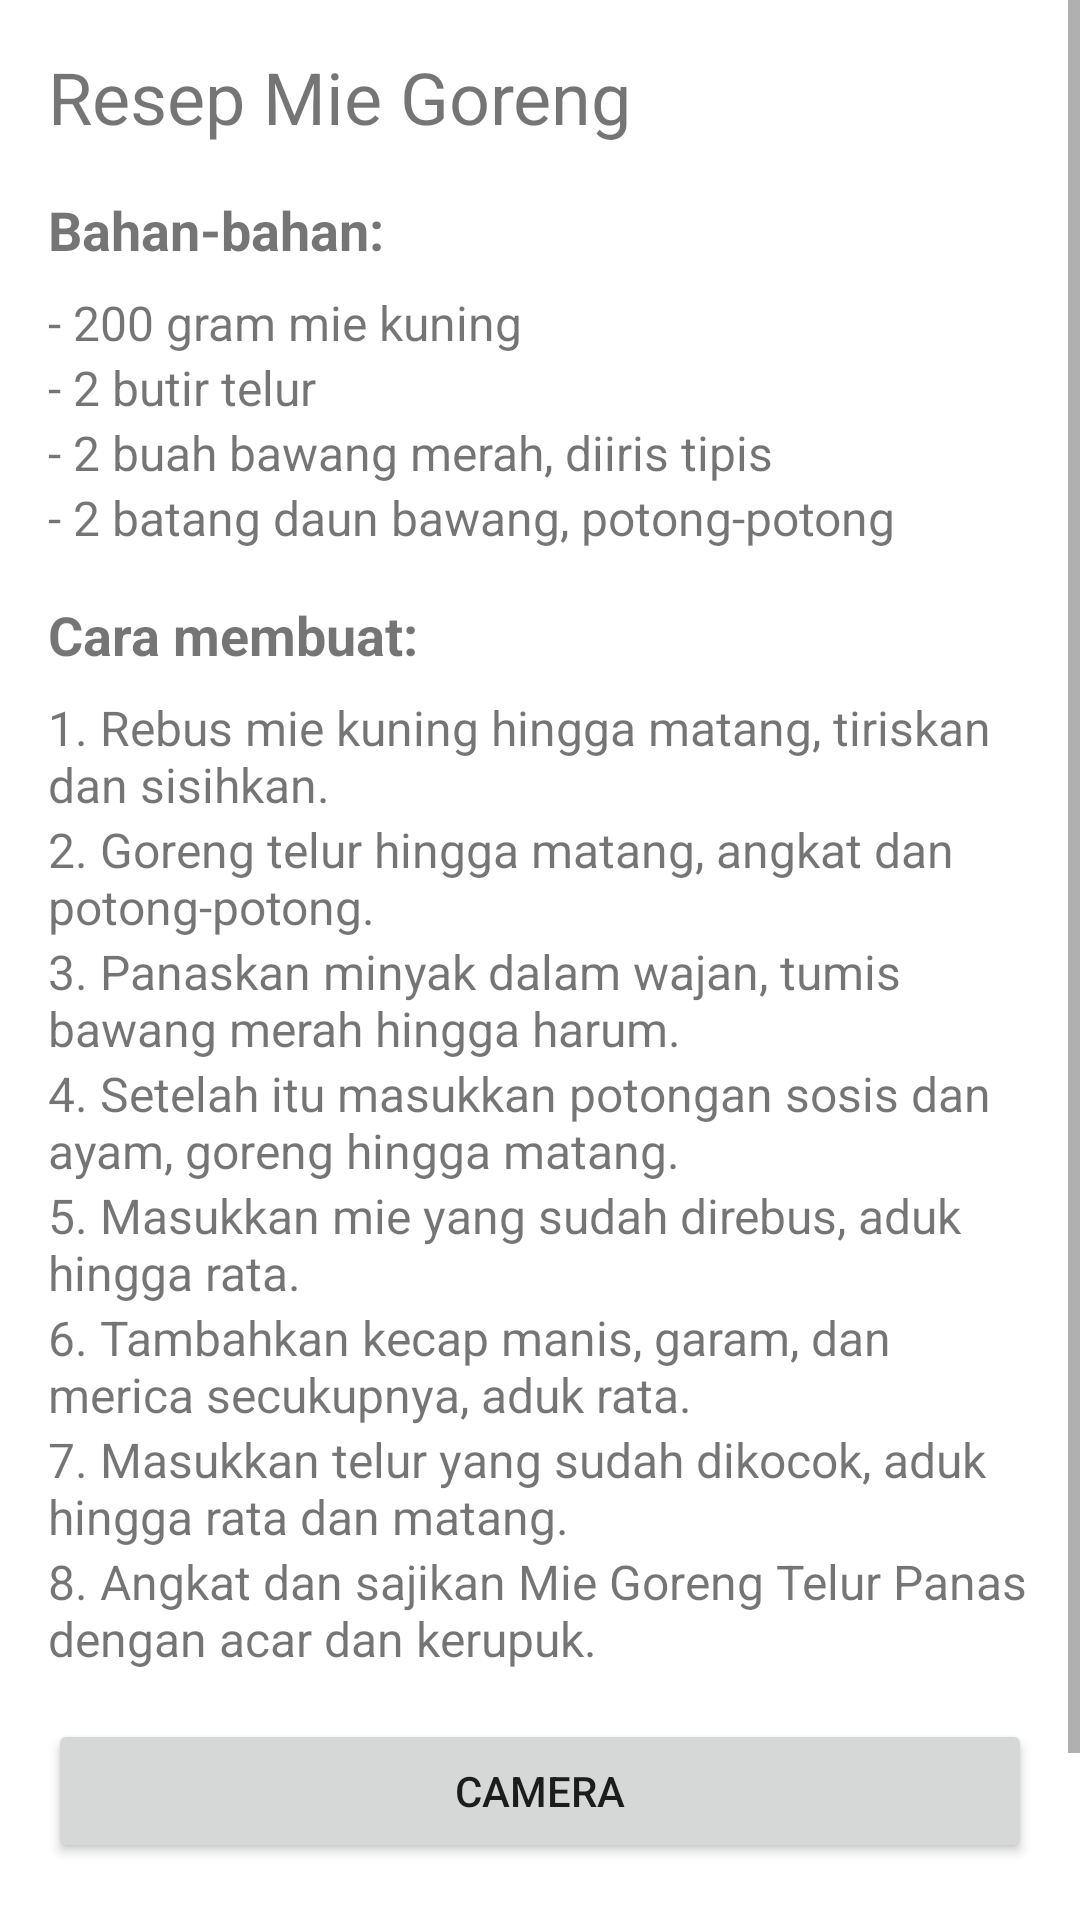

Here is an Android app screen rendered from its layout file. Give the layout XML and the strings, colors and styles it references.
<!-- AndroidManifest.xml: application theme Theme.UTS_AplikasiResepMasakan -->
<!-- res/layout/activity_mie_goreng.xml -->
<?xml version="1.0" encoding="utf-8"?>
<ScrollView xmlns:android="http://schemas.android.com/apk/res/android"
    xmlns:app="http://schemas.android.com/apk/res-auto"
    xmlns:tools="http://schemas.android.com/tools"
    android:layout_width="match_parent"
    android:layout_height="match_parent"
    tools:context=".MieGorengActivity">

    <LinearLayout
        android:layout_width="match_parent"
        android:layout_height="wrap_content"
        android:orientation="vertical"
        android:padding="16dp">

        <TextView
            android:id="@+id/nama_resep"
            android:layout_width="match_parent"
            android:layout_height="wrap_content"
            android:text="Resep Mie Goreng"
            android:textSize="24sp" />

    <TextView
        android:layout_width="match_parent"
        android:layout_height="wrap_content"
        android:layout_marginTop="16dp"
        android:text="Bahan-bahan:"
        android:textSize="18sp"
        android:textStyle="bold" />

    <TextView
        android:layout_width="match_parent"
        android:layout_height="wrap_content"
        android:layout_marginTop="8dp"
        android:text="- 200 gram mie kuning"
        android:textSize="16sp" />

    <TextView
        android:layout_width="match_parent"
        android:layout_height="wrap_content"
        android:text="- 2 butir telur"
        android:textSize="16sp" />

    <TextView
        android:id="@+id/bahan_goreng_telur"
        android:layout_width="match_parent"
        android:layout_height="wrap_content"
        android:text="- 2 buah bawang merah, diiris tipis"
        android:textSize="16sp" />

    <TextView
        android:id="@+id/bahan_potong_potong"
        android:layout_width="match_parent"
        android:layout_height="wrap_content"
        android:text="- 2 batang daun bawang, potong-potong"
        android:textSize="16sp" />

    <TextView
        android:layout_width="match_parent"
        android:layout_height="wrap_content"
        android:layout_marginTop="16dp"
        android:text="Cara membuat:"
        android:textSize="18sp"
        android:textStyle="bold" />

    <TextView
        android:layout_width="match_parent"
        android:layout_height="wrap_content"
        android:layout_marginTop="8dp"
        android:text="1. Rebus mie kuning hingga matang, tiriskan dan sisihkan."
        android:textSize="16sp" />

    <TextView
        android:layout_width="match_parent"
        android:layout_height="wrap_content"
        android:text="2. Goreng telur hingga matang, angkat dan potong-potong."
        android:textSize="16sp" />

    <TextView
        android:id="@+id/langkah_goreng_telur"
        android:layout_width="match_parent"
        android:layout_height="wrap_content"
        android:text="3. Panaskan minyak dalam wajan, tumis bawang merah hingga harum."
        android:textSize="16sp" />

        <TextView
            android:id="@+id/langkah_potong"
            android:layout_width="match_parent"
            android:layout_height="wrap_content"
            android:text="4. Setelah itu masukkan potongan sosis dan ayam, goreng hingga matang."
            android:textSize="16sp" />

        <TextView
            android:id="@+id/langkah_masukkan_mie"
            android:layout_width="match_parent"
            android:layout_height="wrap_content"
            android:text="5. Masukkan mie yang sudah direbus, aduk hingga rata."
            android:textSize="16sp" />

        <TextView
            android:id="@+id/langkah_tambahkan_bumbu"
            android:layout_width="match_parent"
            android:layout_height="wrap_content"
            android:text="6. Tambahkan kecap manis, garam, dan merica secukupnya, aduk rata."
            android:textSize="16sp" />

        <TextView
            android:id="@+id/langkah_masukkan_telor"
            android:layout_width="match_parent"
            android:layout_height="wrap_content"
            android:text="7. Masukkan telur yang sudah dikocok, aduk hingga rata dan matang."
            android:textSize="16sp" />

        <TextView
            android:id="@+id/langkah_angkat"
            android:layout_width="match_parent"
            android:layout_height="wrap_content"
            android:text="8. Angkat dan sajikan Mie Goreng Telur Panas dengan acar dan kerupuk."
            android:textSize="16sp" />

        <Button
            android:id="@+id/button_camera"
            android:layout_width="match_parent"
            android:layout_height="wrap_content"
            android:layout_centerHorizontal="true"
            android:text="Camera"
            android:layout_marginTop="16dp"
            android:onClick="openCameraActivity" />

        <Button
            android:id="@+id/button_maps"
            android:layout_width="match_parent"
            android:layout_height="wrap_content"
            android:layout_centerHorizontal="true"
            android:text="Maps"
            android:layout_marginTop="16dp"
            android:onClick="openMapsActivity" />


    </LinearLayout>

</ScrollView>
<!-- resources referenced by this layout -->
<resources>
  <style name="Theme.UTS_AplikasiResepMasakan" parent="Theme.MaterialComponents.DayNight.DarkActionBar">
          
          <item name="colorPrimary">@color/orange</item>
          <item name="colorPrimaryVariant">@color/purple_700</item>
          <item name="colorOnPrimary">@color/white</item>
          
          <item name="colorSecondary">@color/teal_200</item>
          <item name="colorSecondaryVariant">@color/teal_700</item>
          <item name="colorOnSecondary">@color/black</item>
          
          <item name="android:statusBarColor">?attr/colorPrimaryVariant</item>
          
      </style>
  <!-- not gathered from this repository: default colours our renderer supplied (Android Studio template values) -->
  <color name="purple_700">#FF3700B3</color>
  <color name="teal_200">#FF03DAC5</color>
  <color name="teal_700">#FF018786</color>
  <color name="black">#FF000000</color>
  <color name="white">#FFFFFFFF</color>
</resources>
